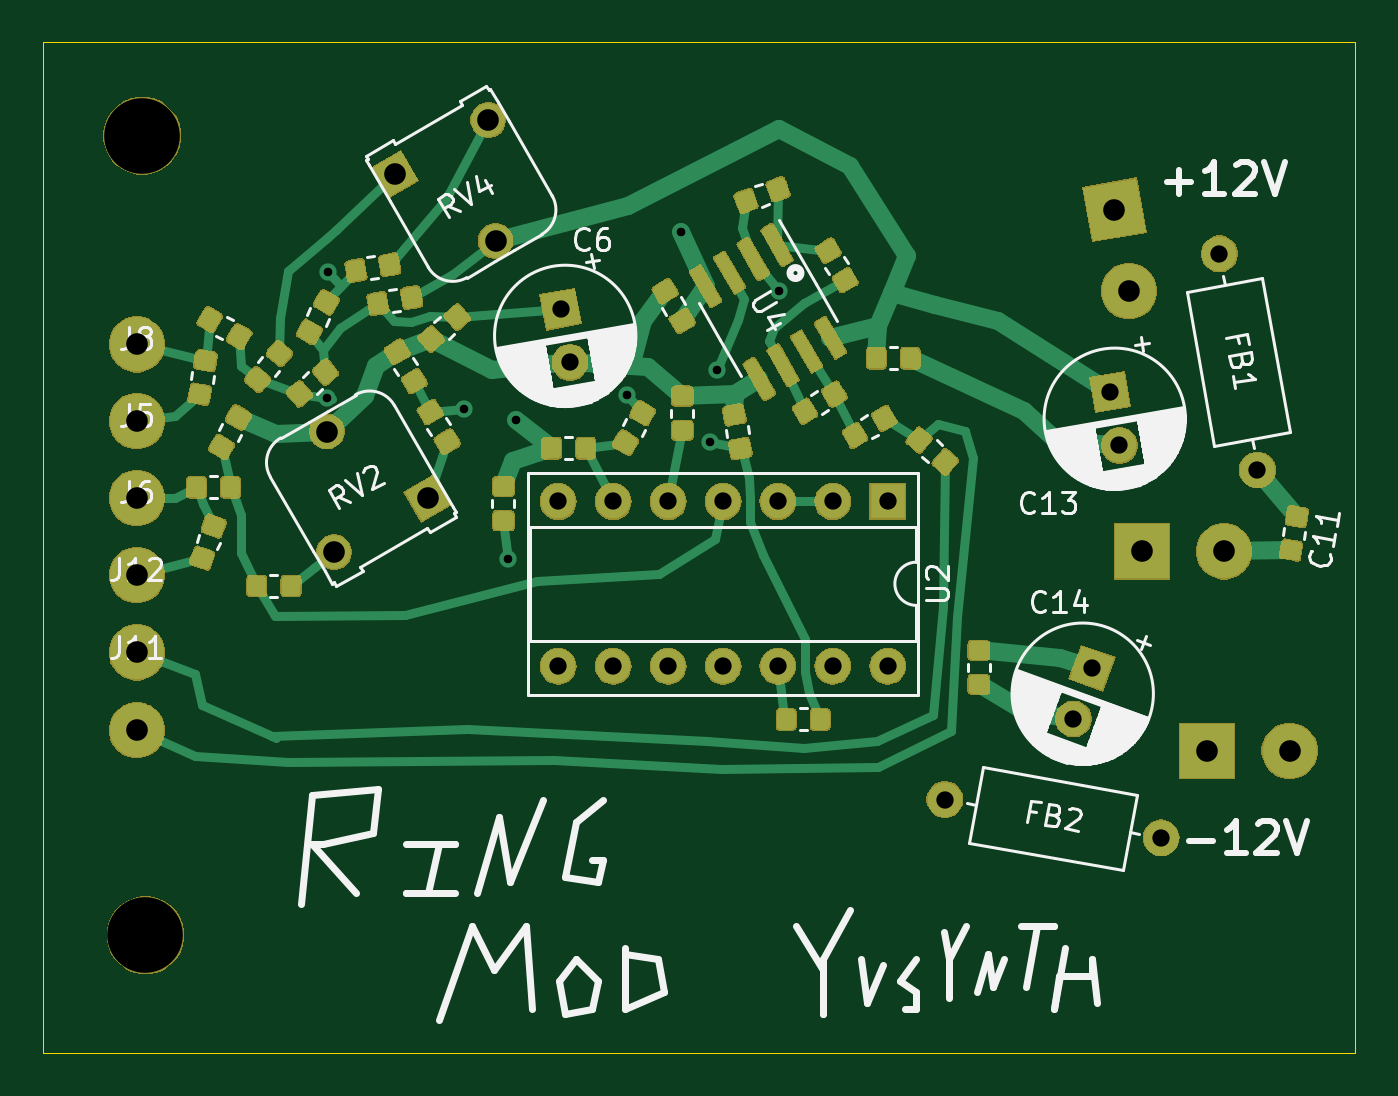
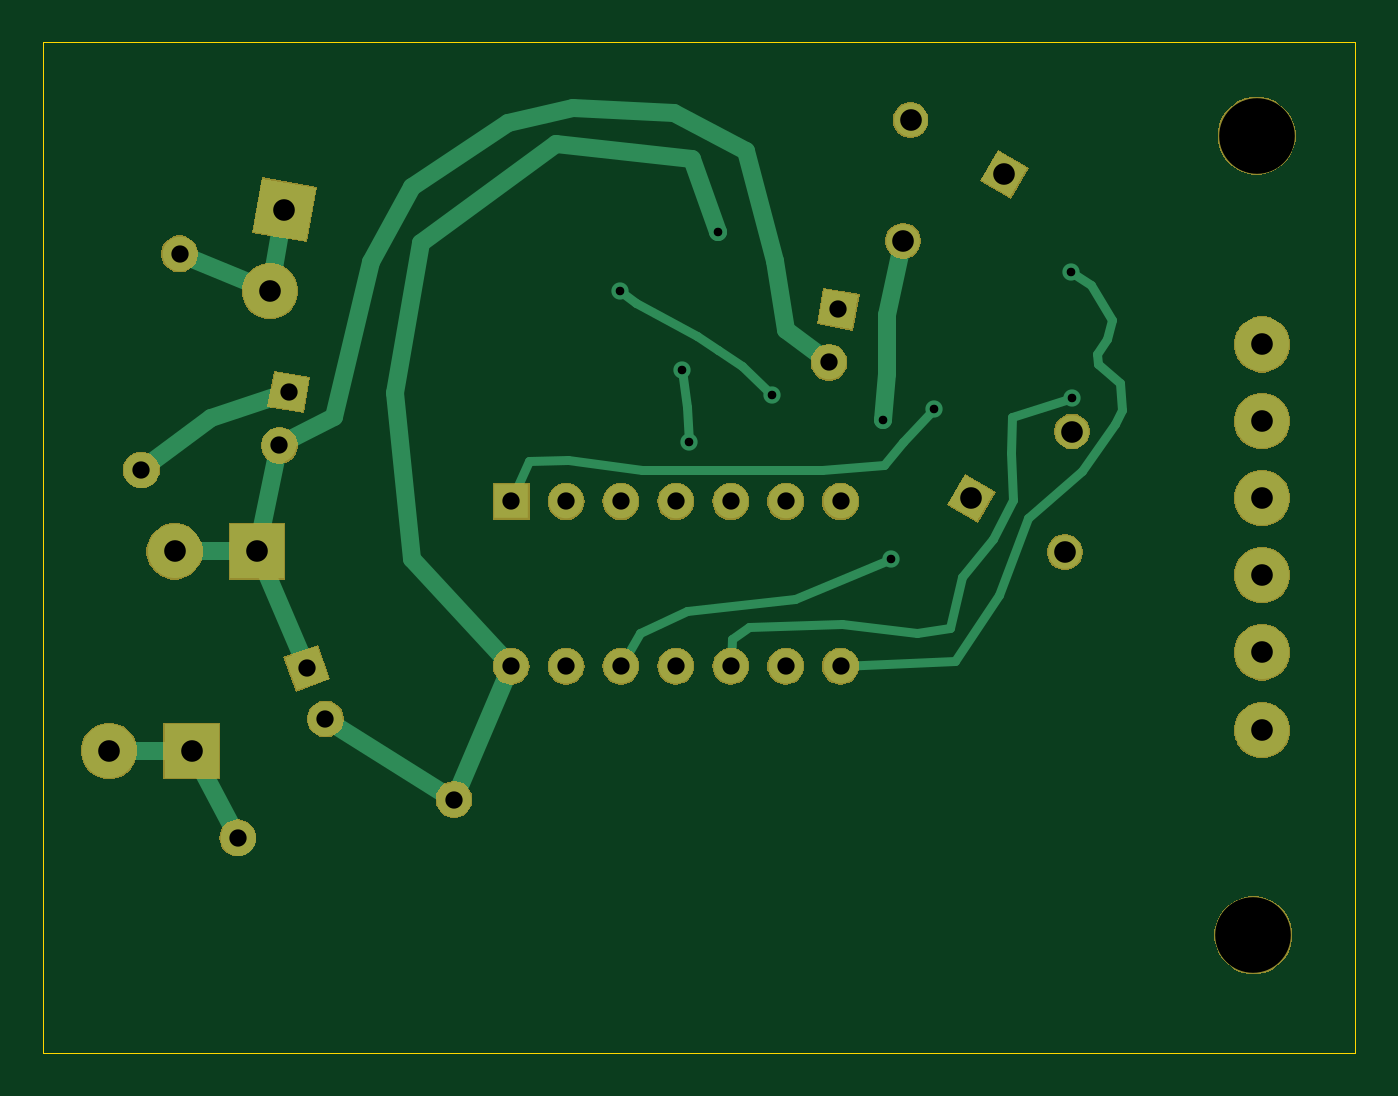
Circuit board: 10 layer files. Board 60.7 x 46.7 mm.
- bottom_copper: Ring Modulator - yusynth-B_Cu.gbr (6932 bytes)
- bottom_mask: Ring Modulator - yusynth-B_Mask.gbr (36815 bytes)
- paste: Ring Modulator - yusynth-B_Paste.gbr (510 bytes)
- bottom_silk: Ring Modulator - yusynth-B_SilkS.gbr (511 bytes)
- outline: Ring Modulator - yusynth-Edge_Cuts.gbr (693 bytes)
- top_copper: Ring Modulator - yusynth-F_Cu.gbr (124444 bytes)
- top_mask: Ring Modulator - yusynth-F_Mask.gbr (110093 bytes)
- paste: Ring Modulator - yusynth-F_Paste.gbr (114681 bytes)
- top_silk: Ring Modulator - yusynth-F_SilkS.gbr (40417 bytes)
- drill: Ring Modulator - yusynth.drl (1068 bytes)

=== bottom_copper: Ring Modulator - yusynth-B_Cu.gbr (6932 bytes, source omitted) ===
=== bottom_mask: Ring Modulator - yusynth-B_Mask.gbr (36815 bytes, source omitted) ===
=== paste: Ring Modulator - yusynth-B_Paste.gbr ===
G04 #@! TF.GenerationSoftware,KiCad,Pcbnew,(5.1.2-1)-1*
G04 #@! TF.CreationDate,2021-07-13T12:03:47-04:00*
G04 #@! TF.ProjectId,Ring Modulator - yusynth,52696e67-204d-46f6-9475-6c61746f7220,rev?*
G04 #@! TF.SameCoordinates,Original*
G04 #@! TF.FileFunction,Paste,Bot*
G04 #@! TF.FilePolarity,Positive*
%FSLAX46Y46*%
G04 Gerber Fmt 4.6, Leading zero omitted, Abs format (unit mm)*
G04 Created by KiCad (PCBNEW (5.1.2-1)-1) date 2021-07-13 12:03:47*
%MOMM*%
%LPD*%
G04 APERTURE LIST*
G04 APERTURE END LIST*
M02*

=== bottom_silk: Ring Modulator - yusynth-B_SilkS.gbr ===
G04 #@! TF.GenerationSoftware,KiCad,Pcbnew,(5.1.2-1)-1*
G04 #@! TF.CreationDate,2021-07-13T12:03:47-04:00*
G04 #@! TF.ProjectId,Ring Modulator - yusynth,52696e67-204d-46f6-9475-6c61746f7220,rev?*
G04 #@! TF.SameCoordinates,Original*
G04 #@! TF.FileFunction,Legend,Bot*
G04 #@! TF.FilePolarity,Positive*
%FSLAX46Y46*%
G04 Gerber Fmt 4.6, Leading zero omitted, Abs format (unit mm)*
G04 Created by KiCad (PCBNEW (5.1.2-1)-1) date 2021-07-13 12:03:47*
%MOMM*%
%LPD*%
G04 APERTURE LIST*
G04 APERTURE END LIST*
M02*

=== outline: Ring Modulator - yusynth-Edge_Cuts.gbr ===
G04 #@! TF.GenerationSoftware,KiCad,Pcbnew,(5.1.2-1)-1*
G04 #@! TF.CreationDate,2021-07-13T12:03:47-04:00*
G04 #@! TF.ProjectId,Ring Modulator - yusynth,52696e67-204d-46f6-9475-6c61746f7220,rev?*
G04 #@! TF.SameCoordinates,Original*
G04 #@! TF.FileFunction,Profile,NP*
%FSLAX46Y46*%
G04 Gerber Fmt 4.6, Leading zero omitted, Abs format (unit mm)*
G04 Created by KiCad (PCBNEW (5.1.2-1)-1) date 2021-07-13 12:03:47*
%MOMM*%
%LPD*%
G04 APERTURE LIST*
%ADD10C,0.050000*%
G04 APERTURE END LIST*
D10*
X72898000Y-12192000D02*
X12192000Y-12192000D01*
X72898000Y-58928000D02*
X72898000Y-12192000D01*
X12192000Y-58928000D02*
X72898000Y-58928000D01*
X12192000Y-12192000D02*
X12192000Y-58928000D01*
M02*

=== top_copper: Ring Modulator - yusynth-F_Cu.gbr (124444 bytes, source omitted) ===
=== top_mask: Ring Modulator - yusynth-F_Mask.gbr (110093 bytes, source omitted) ===
=== paste: Ring Modulator - yusynth-F_Paste.gbr (114681 bytes, source omitted) ===
=== top_silk: Ring Modulator - yusynth-F_SilkS.gbr (40417 bytes, source omitted) ===
=== drill: Ring Modulator - yusynth.drl ===
M48
; DRILL file {KiCad (5.1.2-1)-1} date Tuesday, July 13, 2021 at 11:58:18 AM
; FORMAT={-:-/ absolute / inch / decimal}
; #@! TF.CreationDate,2021-07-13T11:58:18-04:00
; #@! TF.GenerationSoftware,Kicad,Pcbnew,(5.1.2-1)-1
FMAT,2
INCH
T1C0.0157
T2C0.0315
T3C0.0394
T4C0.0394
T5C0.1378
%
G90
G05
T1
X0.9963Y-1.1277
X0.998Y-0.898
X1.247Y-1.147
X1.326Y-1.42
X1.34Y-1.168
X1.543Y-1.122
X1.641Y-0.826
X1.694Y-1.207
X1.707Y-1.077
X1.82Y-0.933
T2
X2.3563Y-1.7125
X2.39Y-1.62
X2.122Y-1.859
X2.5159Y-1.9285
X2.423Y-1.117
X2.4401Y-1.2139
X1.418Y-1.316
X1.418Y-1.616
X1.518Y-1.316
X1.518Y-1.616
X1.618Y-1.316
X1.618Y-1.616
X1.718Y-1.316
X1.718Y-1.616
X1.818Y-1.316
X1.818Y-1.616
X1.918Y-1.316
X1.918Y-1.616
X2.018Y-1.316
X2.018Y-1.616
X2.622Y-0.865
X2.6915Y-1.2589
X1.422Y-0.966
X1.4391Y-1.0629
T3
X1.12Y-0.72
X1.2905Y-0.6216
X1.3037Y-0.8413
X0.9963Y-1.1887
X1.0095Y-1.4084
X1.18Y-1.31
T4
X2.631Y-1.407
X2.431Y-0.785
X2.457Y-0.9327
X0.65Y-1.17
X2.6Y-1.77
X2.75Y-1.77
X0.65Y-1.45
X2.481Y-1.407
X0.65Y-1.733
X0.65Y-1.03
X0.65Y-1.31
X0.65Y-1.591
T5
X0.66Y-0.65
X0.666Y-2.106
T0
M30

